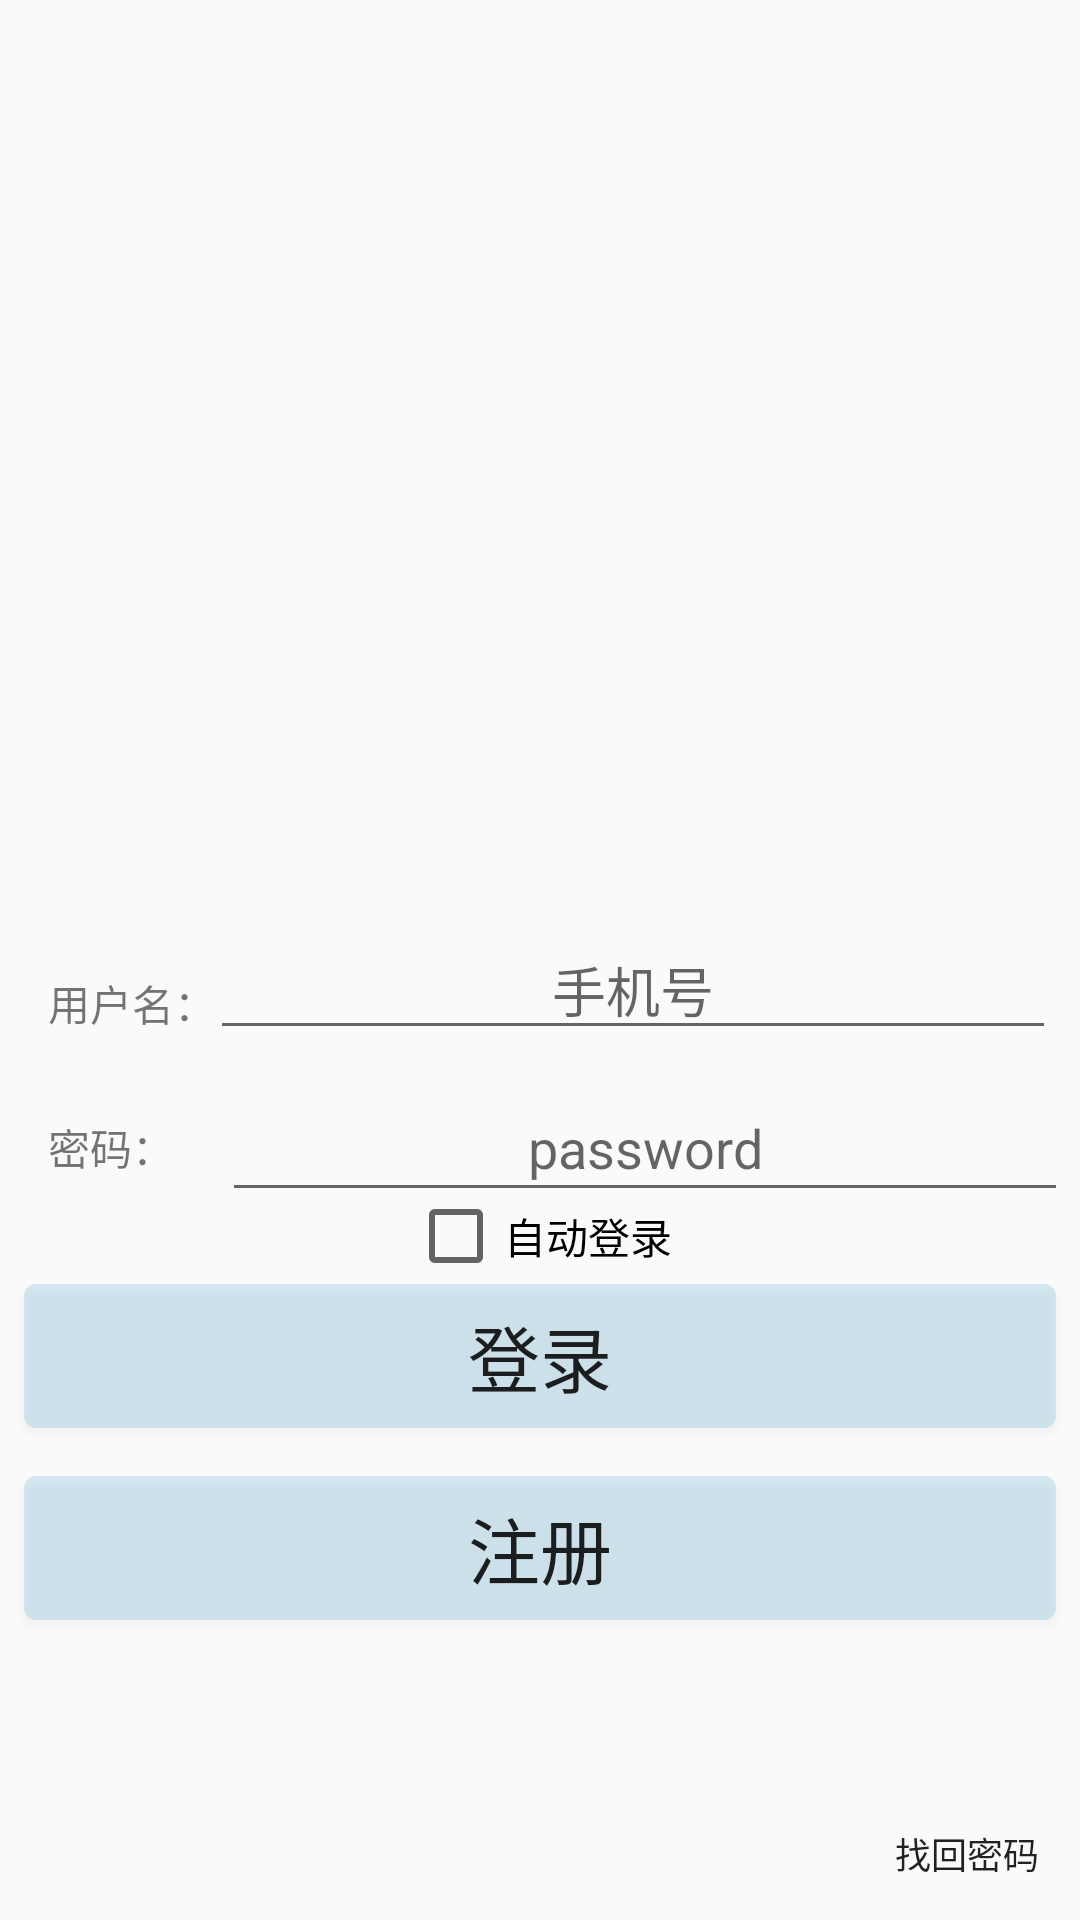

Layout XML and referenced resources for this Android screen:
<!-- AndroidManifest.xml: application theme Theme.AppCompat.DayNight.NoActionBar -->
<!-- res/layout/login.xml -->
<?xml version="1.0" encoding="utf-8"?>
<android.support.constraint.ConstraintLayout xmlns:android="http://schemas.android.com/apk/res/android"
    xmlns:app="http://schemas.android.com/apk/res-auto"
    android:layout_width="match_parent"
    android:layout_height="match_parent"
    xmlns:tools="http://schemas.android.com/tools"
    tools:context=".ui.Login">

    <TextView
        android:id="@+id/textView"
        android:layout_width="58dp"
        android:layout_height="32dp"
        android:layout_marginBottom="16dp"
        android:layout_marginStart="16dp"
        android:text="用户名："
        app:layout_constraintBottom_toTopOf="@+id/textView2"
        app:layout_constraintStart_toStartOf="parent"
        tools:ignore="MissingConstraints" />

    <EditText
        android:id="@+id/login_account"
        android:layout_width="282dp"
        android:layout_height="wrap_content"
        android:layout_marginBottom="8dp"
        android:layout_marginEnd="8dp"
        android:ems="10"
        android:gravity="center"
        android:hint="手机号"
        android:inputType="text"
        app:layout_constraintBottom_toTopOf="@+id/login_password"
        app:layout_constraintEnd_toEndOf="parent"
        app:layout_constraintLeft_toRightOf="@+id/textView" />

    <TextView
        android:id="@+id/textView2"
        android:layout_width="58dp"
        android:layout_height="32dp"
        android:layout_marginBottom="24dp"
        android:layout_marginStart="16dp"
        android:text="密码："
        app:layout_constraintBottom_toTopOf="@+id/button3"
        app:layout_constraintStart_toStartOf="parent" />

    <EditText
        android:id="@+id/login_password"
        android:layout_width="282dp"
        android:layout_height="46dp"
        android:layout_marginBottom="24dp"
        android:layout_marginEnd="4dp"
        android:ems="10"
        android:gravity="center"
        android:hint="password"
        android:inputType="textPassword"
        app:layout_constraintBottom_toTopOf="@+id/button3"
        app:layout_constraintEnd_toEndOf="parent"
        app:layout_constraintLeft_toRightOf="@+id/textView2" />

    <Button
        android:id="@+id/button3"
        android:layout_width="0dp"
        android:layout_height="wrap_content"
        android:layout_marginBottom="16dp"
        android:layout_marginEnd="8dp"
        android:layout_marginStart="8dp"
        android:background="@drawable/ripple_bg"
        android:onClick="login"
        android:text="登录"
        android:textSize="24sp"
        app:layout_constraintBottom_toTopOf="@+id/button2"
        app:layout_constraintEnd_toEndOf="parent"
        app:layout_constraintHorizontal_bias="0.0"
        app:layout_constraintStart_toStartOf="parent" />

    <Button
        android:id="@+id/button2"
        android:layout_width="0dp"
        android:layout_height="wrap_content"
        android:layout_marginBottom="100dp"
        android:layout_marginEnd="8dp"
        android:layout_marginStart="8dp"
        android:background="@drawable/ripple_bg"
        android:onClick="register"
        android:text="注册"
        android:textSize="24sp"
        app:layout_constraintBottom_toBottomOf="parent"
        app:layout_constraintEnd_toEndOf="parent"
        app:layout_constraintStart_toStartOf="parent"
        tools:ignore="OnClick" />

    <Button
        android:id="@+id/button"
        android:layout_width="59dp"
        android:layout_height="28dp"
        android:layout_marginBottom="8dp"
        android:layout_marginEnd="8dp"
        android:background="#00000000"
        android:onClick="forget"
        android:text="找回密码"
        android:textSize="12dp"
        app:layout_constraintBottom_toBottomOf="parent"
        app:layout_constraintEnd_toEndOf="parent" />

    <ImageView
        android:id="@+id/imageView2"
        android:layout_width="wrap_content"
        android:layout_height="wrap_content"
        android:layout_marginBottom="80dp"
        android:layout_marginEnd="8dp"
        android:layout_marginStart="8dp"
        app:layout_constraintBottom_toTopOf="@+id/login_account"
        app:layout_constraintEnd_toEndOf="parent"
        app:layout_constraintStart_toStartOf="parent"
        app:srcCompat="@drawable/logo" />

    <CheckBox
        android:onClick="autologin"
        android:id="@+id/whether_login"
        android:layout_width="wrap_content"
        android:layout_height="wrap_content"
        android:text="自动登录"
        app:layout_constraintEnd_toEndOf="parent"
        app:layout_constraintStart_toStartOf="parent"
        tools:layout_editor_absoluteY="183dp"
        app:layout_constraintBottom_toTopOf="@+id/button3"/>
</android.support.constraint.ConstraintLayout>
<!-- resources referenced by this layout -->
<resources>
  <!-- drawable ripple_bg (drawable) -->
  <?xml version="1.0" encoding="utf-8"?>
  <ripple xmlns:android="http://schemas.android.com/apk/res/android" android:color="#ff3299CC">
  
      <item android:drawable="@drawable/rounded_corners" />
  </ripple>
  <!-- drawable rounded_corners (drawable) -->
  <?xml version="1.0" encoding="utf-8"?>
  <shape xmlns:android="http://schemas.android.com/apk/res/android" android:shape="rectangle">
      <solid android:color="#303299CC" />
      <corners android:radius="4dp" />
  
  </shape>
</resources>
